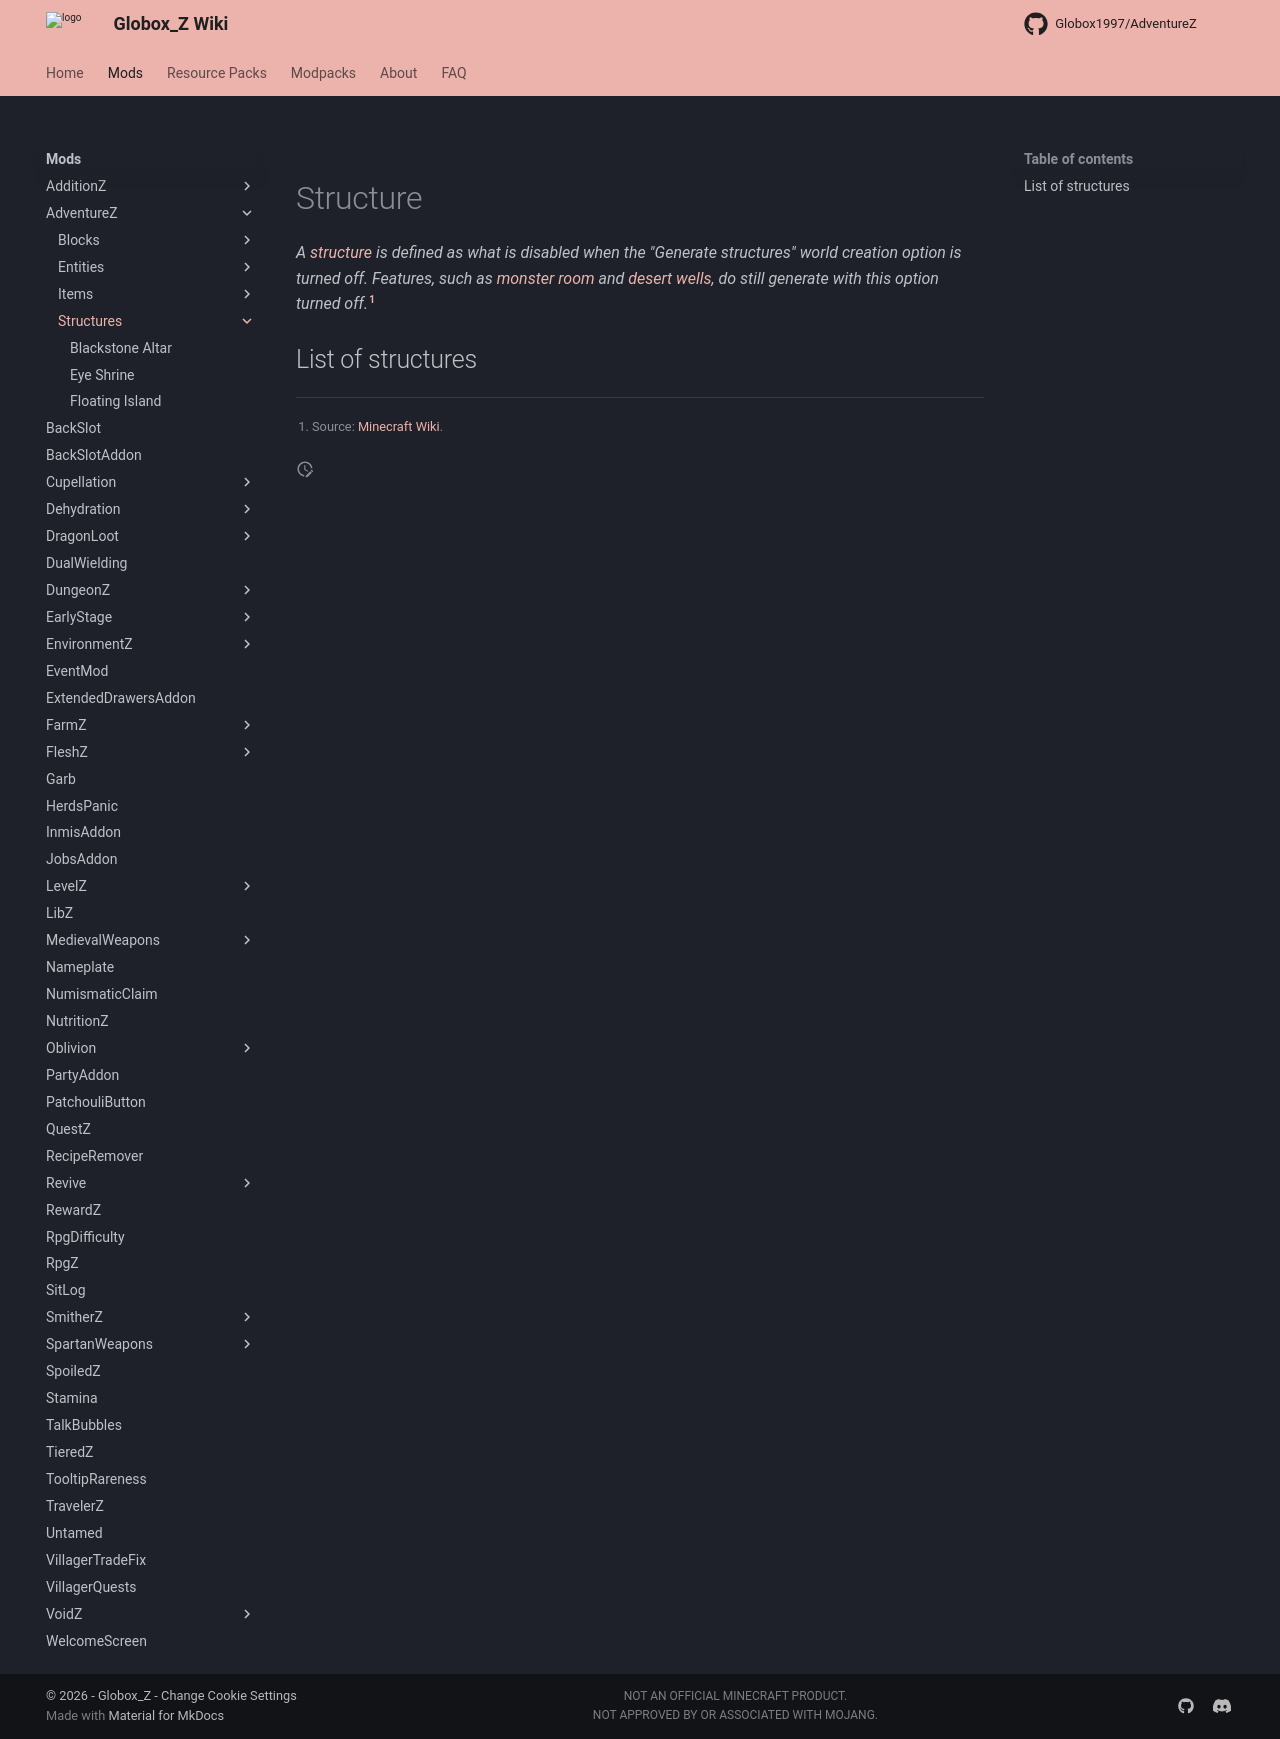

repository: Globox1997/wiki · page: mods/AdventureZ/Structures/index.html · generator: mkdocs

---
title: AdventureZ Structures
project: adventurez
summary: adventurez structures
---
# Structure

*A [structure](https://minecraft.wiki/w/Structure) is defined as what is disabled when the "Generate structures" world creation option is turned off. Features, such as [monster room](https://minecraft.wiki/w/Monster_Room) and [desert wells](https://minecraft.wiki/w/Desert_Well), do still generate with this option turned off.*[^1]

[^1]: Source: [Minecraft Wiki](https://minecraft.wiki/w/Structure).

## List of structures

<div id="list" type="structures" mod="adventurez" icons="false"></div>
<script src="/wiki/javascripts/const.js"></script>
<script src="/wiki/javascripts/info.js"></script>
